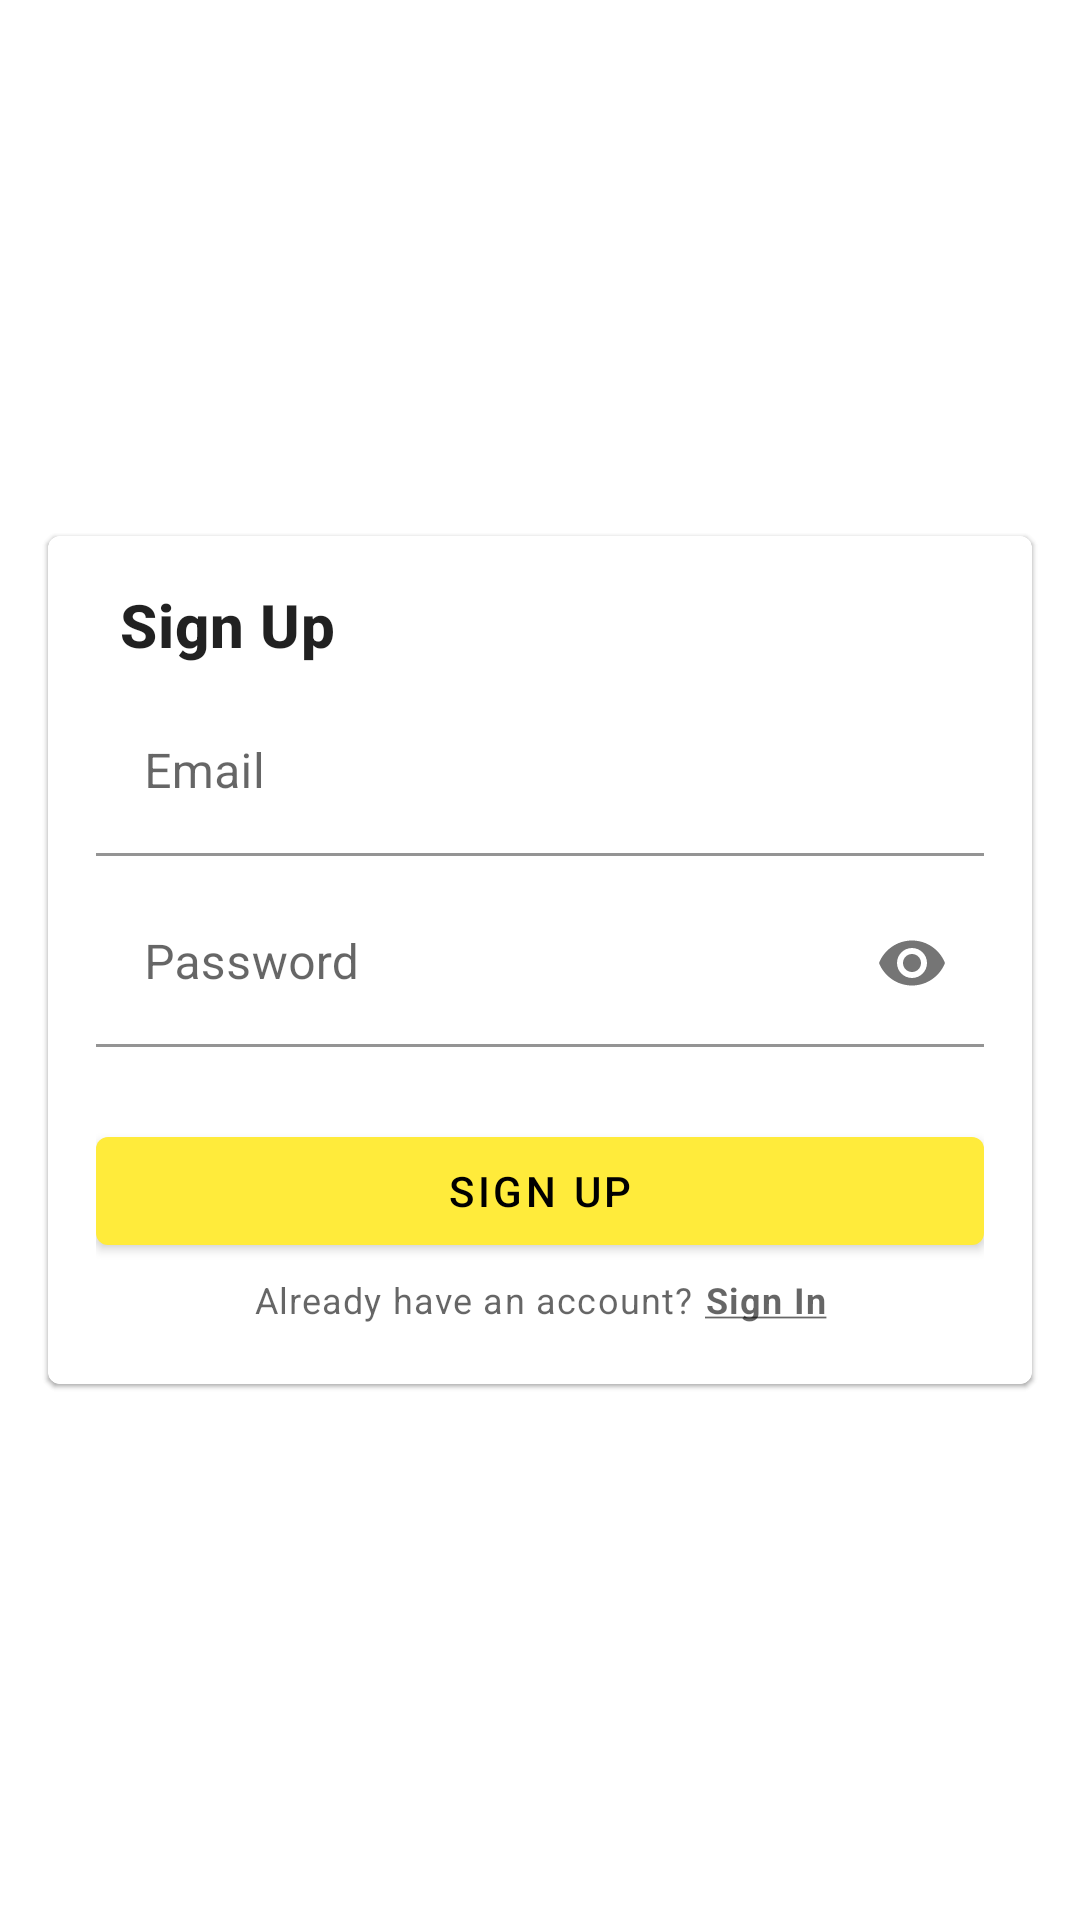

Android layout source for this screen:
<!-- AndroidManifest.xml: application theme Theme.Foodie -->
<!-- res/layout/activity_login.xml -->
<?xml version="1.0" encoding="utf-8"?>
<FrameLayout xmlns:android="http://schemas.android.com/apk/res/android"
    xmlns:app="http://schemas.android.com/apk/res-auto"
    xmlns:tools="http://schemas.android.com/tools"
    android:layout_width="match_parent"
    android:layout_height="match_parent"
    tools:context=".LoginActivity">

    <com.google.android.material.card.MaterialCardView
        android:id="@+id/signin_card"
        android:layout_width="match_parent"
        android:layout_height="wrap_content"
        android:layout_gravity="center"
        android:layout_marginStart="16dp"
        android:layout_marginEnd="16dp"
        app:cardBackgroundColor="@color/white"
        app:contentPadding="16dp">

        <androidx.constraintlayout.widget.ConstraintLayout
            android:layout_width="match_parent"
            android:layout_height="wrap_content">

            <TextView
                android:id="@+id/sign_in_label"
                android:layout_width="match_parent"
                android:layout_height="wrap_content"
                android:layout_marginStart="8dp"
                android:text="@string/sign_in"
                android:textAppearance="?textAppearanceHeadline6"
                android:textStyle="bold"
                app:layout_constraintTop_toTopOf="parent" />

            <com.google.android.material.textfield.TextInputLayout
                android:id="@+id/signin_email_text_input"
                android:layout_width="match_parent"
                android:layout_height="wrap_content"
                android:layout_marginTop="8dp"
                app:boxBackgroundColor="@color/white"
                app:layout_constraintTop_toBottomOf="@id/sign_in_label">

                <com.google.android.material.textfield.TextInputEditText
                    android:id="@+id/signin_email_input"
                    android:layout_width="match_parent"
                    android:layout_height="wrap_content"
                    android:hint="@string/email"
                    android:inputType="textEmailAddress" />

            </com.google.android.material.textfield.TextInputLayout>

            <com.google.android.material.textfield.TextInputLayout
                android:id="@+id/signin_password_text_input"
                android:layout_width="match_parent"
                android:layout_height="wrap_content"
                android:layout_marginTop="8dp"
                app:boxBackgroundColor="@color/white"
                app:endIconMode="password_toggle"
                app:layout_constraintTop_toBottomOf="@id/signin_email_text_input">

                <com.google.android.material.textfield.TextInputEditText
                    android:id="@+id/signin_password_input"
                    android:layout_width="match_parent"
                    android:layout_height="wrap_content"
                    android:hint="@string/password"
                    android:inputType="textPassword" />

            </com.google.android.material.textfield.TextInputLayout>

            <com.google.android.material.button.MaterialButton
                android:id="@+id/sign_in_button"
                android:layout_width="0dp"
                android:layout_height="wrap_content"
                android:layout_marginTop="24dp"
                android:text="@string/sign_in"
                app:backgroundTint="?colorSecondary"
                app:layout_constraintEnd_toEndOf="parent"
                app:layout_constraintStart_toStartOf="parent"
                app:layout_constraintTop_toBottomOf="@id/signin_password_text_input" />

            <TextView
                android:id="@+id/sign_up_message"
                android:layout_width="wrap_content"
                android:layout_height="wrap_content"
                android:paddingTop="4dp"
                android:paddingBottom="4dp"
                android:text="@string/sign_up_label"
                android:textAppearance="?textAppearanceCaption"
                app:layout_constraintEnd_toStartOf="@id/sign_up_text"
                app:layout_constraintHorizontal_chainStyle="packed"
                app:layout_constraintStart_toStartOf="parent"
                app:layout_constraintTop_toBottomOf="@id/sign_in_button" />

            <TextView
                android:id="@+id/sign_up_text"
                android:layout_width="wrap_content"
                android:layout_height="wrap_content"
                android:layout_marginStart="4dp"
                android:paddingTop="4dp"
                android:paddingBottom="4dp"
                android:text="@string/sign_up"
                android:textAppearance="?textAppearanceCaption"
                android:textStyle="bold"
                app:layout_constraintBaseline_toBaselineOf="@id/sign_up_message"
                app:layout_constraintEnd_toEndOf="parent"
                app:layout_constraintStart_toEndOf="@id/sign_up_message" />

        </androidx.constraintlayout.widget.ConstraintLayout>

    </com.google.android.material.card.MaterialCardView>

    <com.google.android.material.card.MaterialCardView
        android:id="@+id/sign_up_card"
        android:layout_width="match_parent"
        android:layout_height="wrap_content"
        android:layout_gravity="center"
        android:layout_marginStart="16dp"
        android:layout_marginEnd="16dp"
        app:cardBackgroundColor="@color/white"
        app:contentPadding="16dp">

        <androidx.constraintlayout.widget.ConstraintLayout
            android:layout_width="match_parent"
            android:layout_height="wrap_content">

            <TextView
                android:id="@+id/sign_up_label"
                android:layout_width="match_parent"
                android:layout_height="wrap_content"
                android:layout_marginStart="8dp"
                android:text="@string/sign_up"
                android:textAppearance="?textAppearanceHeadline6"
                android:textStyle="bold"
                app:layout_constraintTop_toTopOf="parent" />

            <com.google.android.material.textfield.TextInputLayout
                android:id="@+id/sign_up_email_text_input"
                android:layout_width="match_parent"
                android:layout_height="wrap_content"
                android:layout_marginTop="8dp"
                app:boxBackgroundColor="@color/white"
                app:layout_constraintTop_toBottomOf="@id/sign_up_label">

                <com.google.android.material.textfield.TextInputEditText
                    android:id="@+id/sign_up_email_input"
                    android:layout_width="match_parent"
                    android:layout_height="wrap_content"
                    android:hint="@string/email"
                    android:inputType="textEmailAddress" />

            </com.google.android.material.textfield.TextInputLayout>

            <com.google.android.material.textfield.TextInputLayout
                android:id="@+id/sign_up_password_text_input"
                android:layout_width="match_parent"
                android:layout_height="wrap_content"
                android:layout_marginTop="8dp"
                app:boxBackgroundColor="@color/white"
                app:endIconMode="password_toggle"
                app:layout_constraintTop_toBottomOf="@id/sign_up_email_text_input">

                <com.google.android.material.textfield.TextInputEditText
                    android:id="@+id/sign_up_password_input"
                    android:layout_width="match_parent"
                    android:layout_height="wrap_content"
                    android:hint="@string/password"
                    android:inputType="textPassword" />

            </com.google.android.material.textfield.TextInputLayout>

            <com.google.android.material.button.MaterialButton
                android:id="@+id/sign_up_button"
                android:layout_width="0dp"
                android:layout_height="wrap_content"
                android:layout_marginTop="24dp"
                android:text="@string/sign_up"
                app:backgroundTint="?colorSecondary"
                app:layout_constraintEnd_toEndOf="parent"
                app:layout_constraintStart_toStartOf="parent"
                app:layout_constraintTop_toBottomOf="@id/sign_up_password_text_input" />

            <TextView
                android:id="@+id/signin_message"
                android:layout_width="wrap_content"
                android:layout_height="wrap_content"
                android:paddingTop="4dp"
                android:paddingBottom="4dp"
                android:text="@string/signin_text"
                android:textAppearance="?textAppearanceCaption"
                app:layout_constraintEnd_toStartOf="@id/signin_text"
                app:layout_constraintHorizontal_chainStyle="packed"
                app:layout_constraintStart_toStartOf="parent"
                app:layout_constraintTop_toBottomOf="@id/sign_up_button" />

            <TextView
                android:id="@+id/signin_text"
                android:layout_width="wrap_content"
                android:layout_height="wrap_content"
                android:layout_marginStart="4dp"
                android:paddingTop="4dp"
                android:paddingBottom="4dp"
                android:text="@string/sign_in_underline"
                android:textAppearance="?textAppearanceCaption"
                android:textStyle="bold"
                app:layout_constraintBaseline_toBaselineOf="@id/signin_message"
                app:layout_constraintEnd_toEndOf="parent"
                app:layout_constraintStart_toEndOf="@id/signin_message" />

        </androidx.constraintlayout.widget.ConstraintLayout>

    </com.google.android.material.card.MaterialCardView>

</FrameLayout>
<!-- resources referenced by this layout -->
<resources>
  <color name="white">#ffffff</color>
  <string name="email">Email</string>
  <string name="password">Password</string>
  <string name="sign_in">Sign In</string>
  <string name="sign_in_underline"><u>Sign In</u></string>
  <string name="sign_up" translatable="false">Sign Up</string>
  <string name="sign_up_label">Don\'t have an account?</string>
  <string name="signin_text" translatable="false">Already have an account?</string>
  <style name="Theme.Foodie" parent="Theme.MaterialComponents.DayNight.NoActionBar">
          
          <item name="colorPrimary">@color/primaryColor</item>
          <item name="colorPrimaryVariant">@color/primaryDarkColor</item>
  
          <item name="colorOnPrimary">@color/primaryTextColor</item>
          
          <item name="colorSecondary">@color/secondaryColor</item>
          <item name="colorSecondaryVariant">@color/secondaryDarkColor</item>
          <item name="colorOnSecondary">@color/secondaryTextColor</item>
          
          <item name="android:statusBarColor" tools:targetApi="l">?attr/colorPrimaryVariant</item>
          
      </style>
  <color name="primaryColor">#00c853</color>
  <color name="primaryDarkColor">#009624</color>
  <color name="primaryTextColor">#000000</color>
  <color name="secondaryColor">#ffeb3b</color>
  <color name="secondaryDarkColor">#c8b900</color>
  <color name="secondaryTextColor">#000000</color>
</resources>
